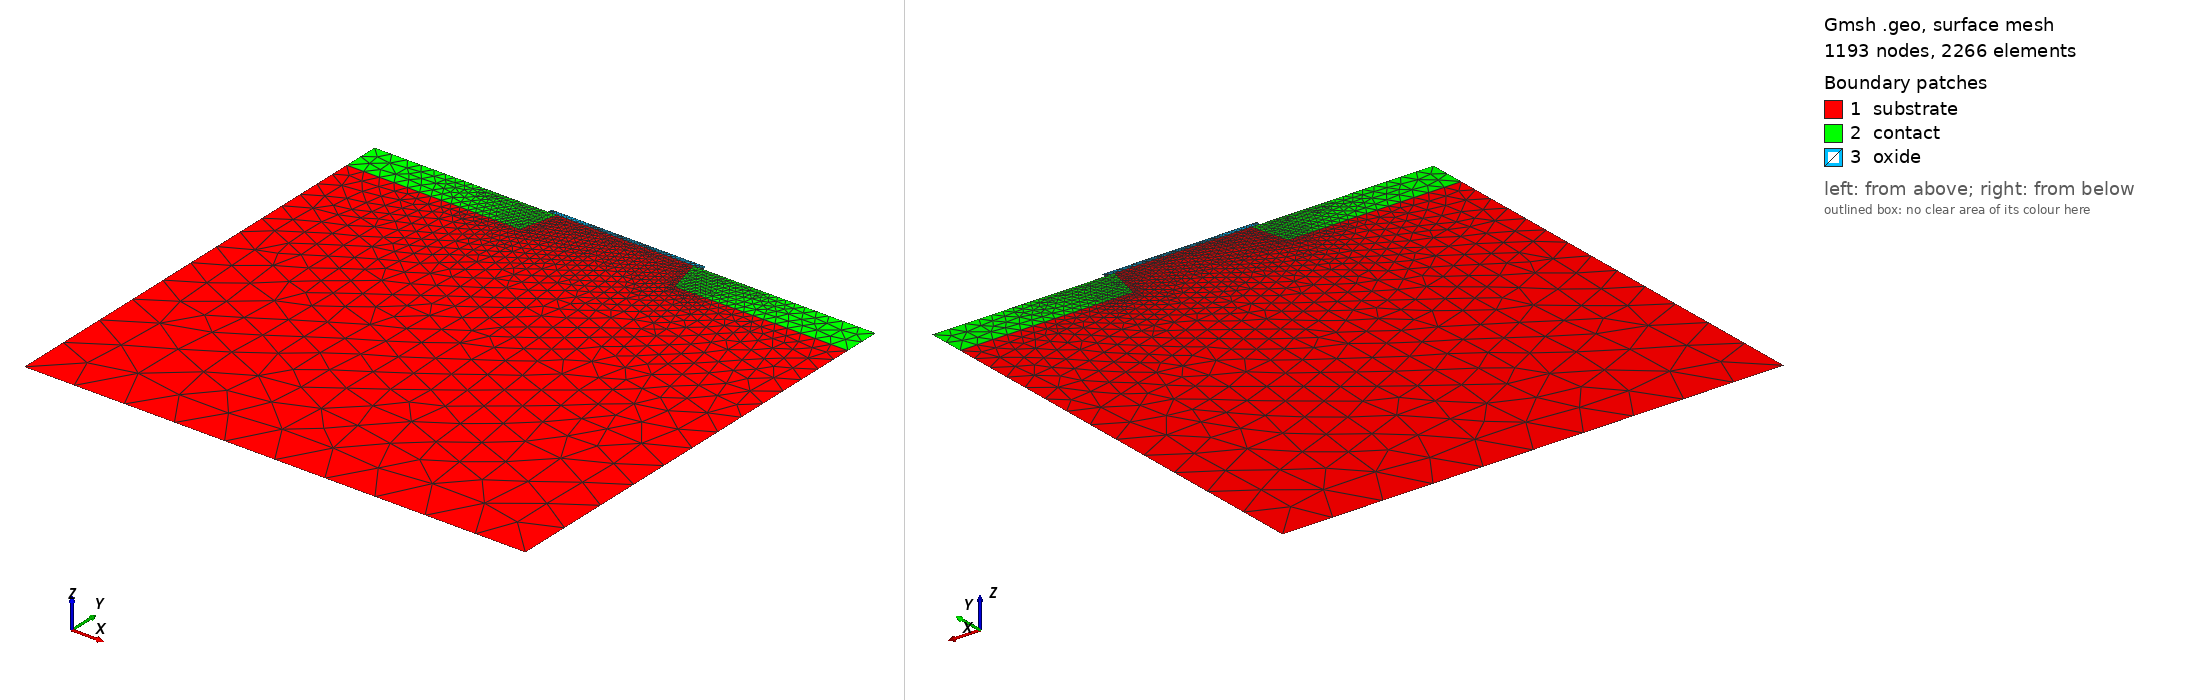

Gmsh geometry script, surface-meshed: 1193 nodes, 2266 surface elements. Boundary patches (legend numbers): 1 substrate, 2 contact, 3 oxide. Left view from above one corner, right view from below the opposite corner. Legend entries are the model's physical surfaces. The drawing asked Gmsh for element sizes between 1% and 20% of the model's largest extent; the script's own settings can give other sizes.

=== mosfet.geo (drawn) ===
lsub=0.03;
lacc=0.002;
lct=0.0005;
lg=0.0015;
lh=0.01;
lc=0.0005;

Lg_2 = 0.0375;
d = 0.01;
Ls = 0.1;
h = 0.25;
b = 0.0025;
o = 0.005;

xd = Lg_2 + d;
xd2 = Lg_2 + d / 2;
xmax = xd + Ls - d;

Point(1) = {0, -h, 0, lsub};
Point(2) = {0, 0, 0, lc};
Point(3) = {xmax,-h,0.0,lsub};
Point(4) = {-xmax,-h,0.0,lsub};
Point(5) = {xmax,0,0.0,lh};
Point(6) = {-xmax,0,0.0,lh};
Point(7) = {-xd,0,0.0,lct};
Point(8) = {-Lg_2 - o,0,0.0,lc};
Point(9) = {Lg_2 + o,0,0.0,lc};
Point(10) = {xd,0,0.0,lct};
Point(11) = {-Lg_2,0,0,lc};
Point(12) = {Lg_2,0,0,lc};
Point(13) = {xmax,-0.02,0,lh};
Point(14) = {-xmax,-0.02,0,lh};
Point(15) = {-xd2,-0.02,0.0,lacc};
Point(16) = {xd2,-0.02,0.0,lacc};
Point(17) = {-Lg_2 - o,b,0,lg};
Point(18) = {Lg_2 + o,b,0,lg};
Point(19) = {0, b, 0, lg};

Line(1) = {4,1};
Line(2) = {3,13};
Line(6) = {4,14};
Line(7) = {10,9};
Line(8) = {12,2};
Line(9) = {8,7};
Line(10) = {11,8};
Line(11) = {9,12};
Line(13) = {7,6};
Line(19) = {5,10};
Line(28) = {1,3};
Line(29) = {2,11};
Line(30) = {14,15};
Line(31) = {15,11};
Line(32) = {14,6};
Line(33) = {16,12};
Line(34) = {16,13};
Line(35) = {13,5};
Line(36) = {8,17};
Line(37) = {9,18};
Line(38) = {18,19};
Line(39) = {19,17};




Line Loop(40) = {28,2,-34,33,8,29,-31,-30,-6,1};
Plane Surface(41) = {40};
Line Loop(42) = {30,31,9,10,13,-32};
Plane Surface(47) = {42};
Line Loop(43) = {34,35,7,11,19,-33};
Plane Surface(44) = {43};
Line Loop(45) = {8,29,36,10,-39,-38,-37,11};
Plane Surface(46) = {45};

Physical Surface("substrate") = {41}; // n-Si
Physical Surface("contact") = {44,47}; // n+-Si
Physical Surface("oxide") = {46}; // SiO2
Physical Line("source") = {13}; // source
Physical Line("gate") = {39,38}; // gate
Physical Line("drain") = {19}; // drain
